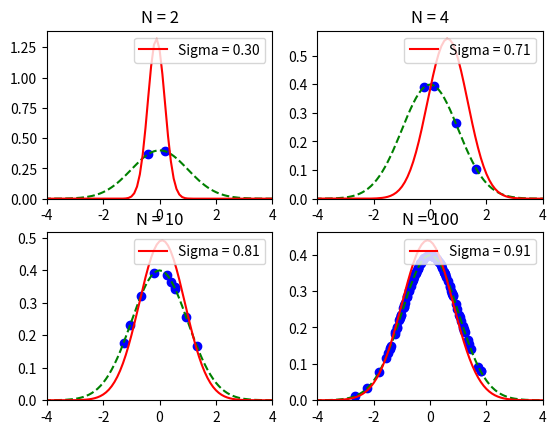

This figure's Python source:
# 最尤推定による正規分布の推定

import numpy as np
import matplotlib.pyplot as plt
import pandas as pd
from pandas import Series, DataFrame

from numpy.random import normal
from scipy.stats import norm

def main():
    fig = plt.figure()
    # サンプル数：2, 4, 10, 100個
    # 平均0, 標準偏差1
    for c, datapoints in enumerate([2, 4, 10, 100]):
        ds = normal(loc=0, scale=1, size=datapoints)
        # 平均の推定値
        # p104 式3.34
        mu = np.mean(ds)
        # 標準偏差の推定値
        # p104 式3.35
        sigma = np.sqrt(np.var(ds))

        subplot = fig.add_subplot(2, 2, c+1)
        subplot.set_title("N = %d" % datapoints)
        # 真の曲線を表示
        linex = np.arange(-10, 10.1, 0.1)
        orig = norm(loc=0, scale=1)
        subplot.plot(linex, orig.pdf(linex), color='green', linestyle='--')
        # 推定した曲線を表示
        est = norm(loc=mu, scale=sigma)
        label = "Sigma = %.2f" % sigma
        subplot.plot(linex, est.pdf(linex), color='red', label=label)
        subplot.legend(loc=1)
        # サンプルの表示
        subplot.scatter(ds, orig.pdf(ds), marker='o', color='blue')
        subplot.set_xlim(-4, 4)
        subplot.set_ylim(0)
    # p105 図3.11
    # 緑の破線が正解で、赤の実線が推定されたグラフ
    # ガウシアン関数
    # fig.savefig("out/032-p105_fig3.11.png")
    plt.show()

if __name__ == '__main__':
    main()
